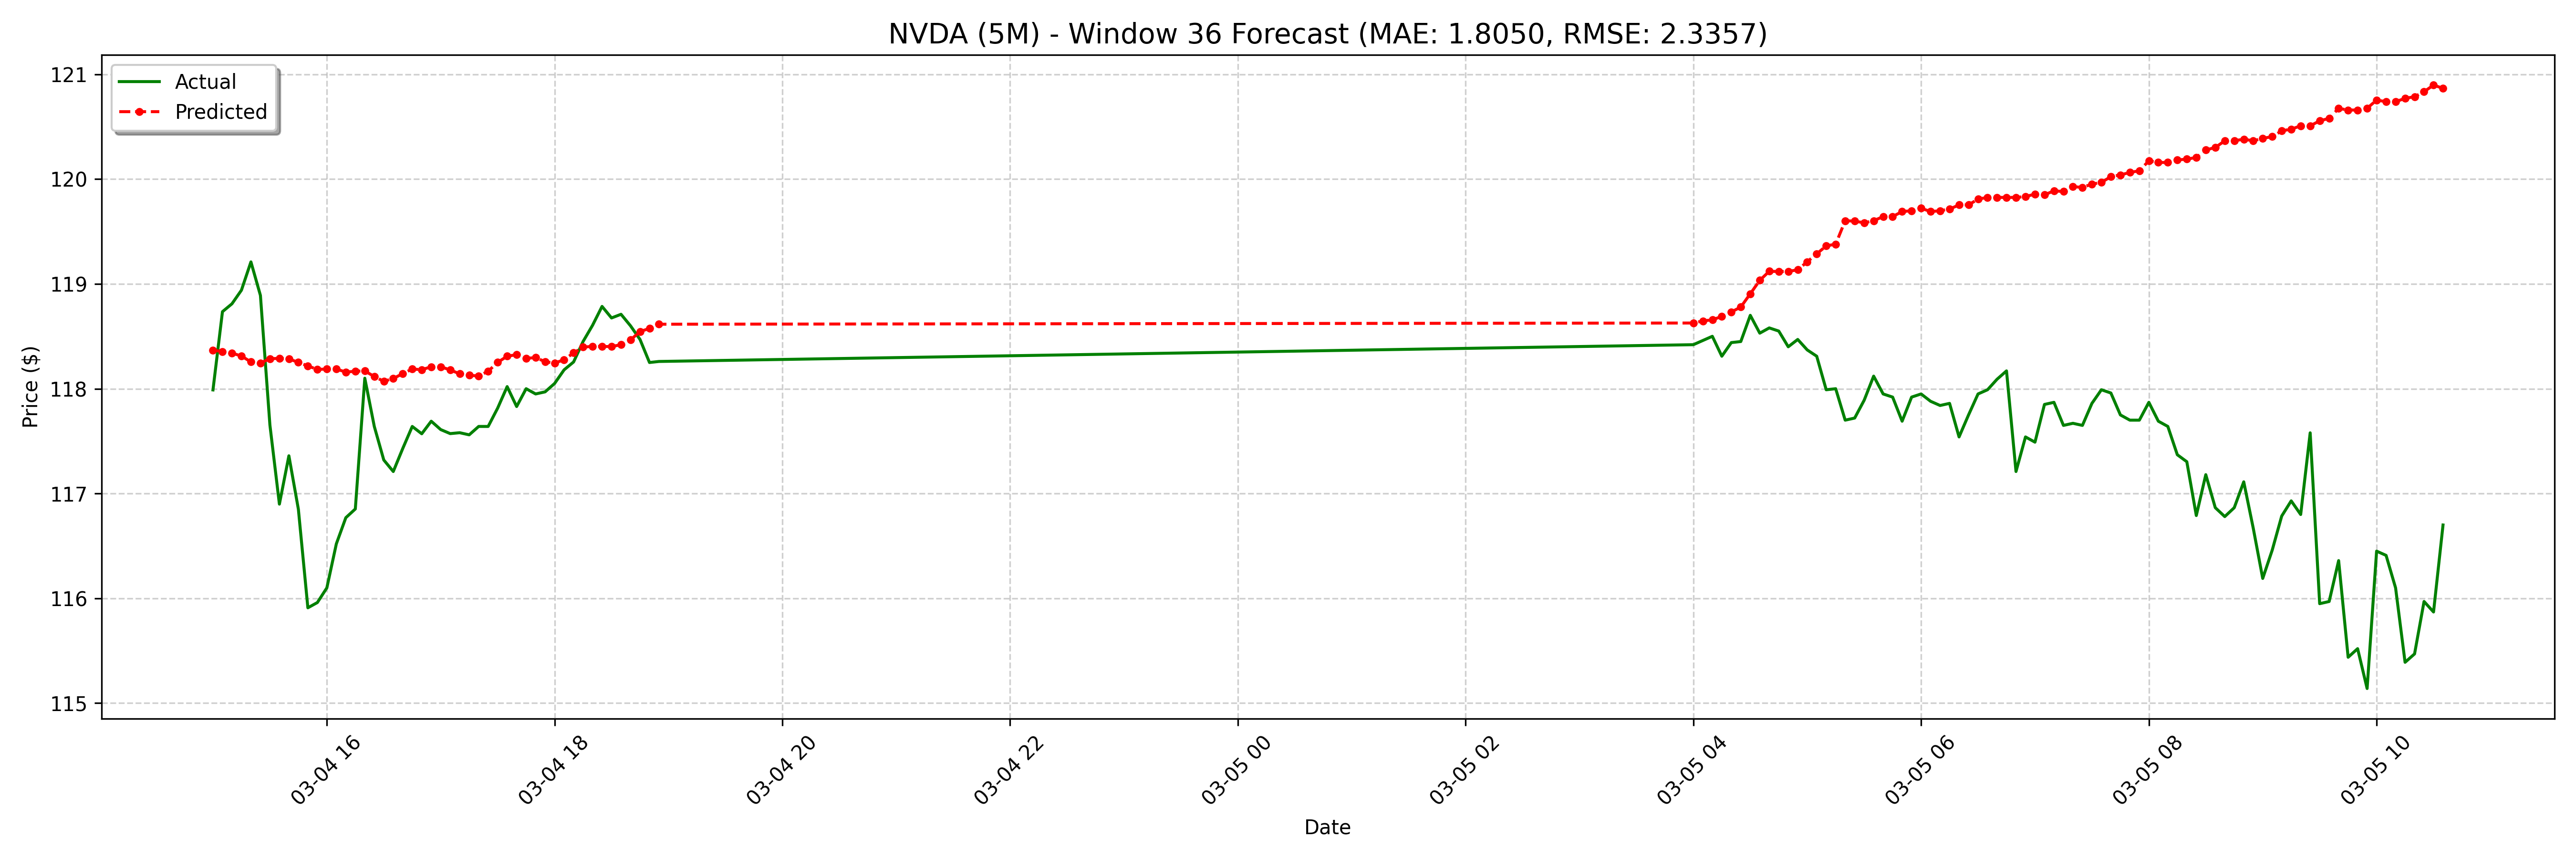

The table this chart was drawn from, first rows:
date, actual, forecast
2025-03-04 15:00:00-05:00, 118, 118.4
2025-03-04 15:05:00-05:00, 118.7, 118.4
2025-03-04 15:10:00-05:00, 118.8, 118.3
2025-03-04 15:15:00-05:00, 118.9, 118.3
2025-03-04 15:20:00-05:00, 119.2, 118.3
2025-03-04 15:25:00-05:00, 118.9, 118.2
2025-03-04 15:30:00-05:00, 117.7, 118.3
2025-03-04 15:35:00-05:00, 116.9, 118.3
2025-03-04 15:40:00-05:00, 117.4, 118.3
2025-03-04 15:45:00-05:00, 116.8, 118.3
2025-03-04 15:50:00-05:00, 115.9, 118.2
2025-03-04 15:55:00-05:00, 116, 118.2
2025-03-04 16:00:00-05:00, 116.1, 118.2
2025-03-04 16:05:00-05:00, 116.5, 118.2
2025-03-04 16:10:00-05:00, 116.8, 118.2
2025-03-04 16:15:00-05:00, 116.9, 118.2
2025-03-04 16:20:00-05:00, 118.1, 118.2
2025-03-04 16:25:00-05:00, 117.6, 118.1
2025-03-04 16:30:00-05:00, 117.3, 118.1
2025-03-04 16:35:00-05:00, 117.2, 118.1
2025-03-04 16:40:00-05:00, 117.4, 118.1
2025-03-04 16:45:00-05:00, 117.6, 118.2
2025-03-04 16:50:00-05:00, 117.6, 118.2
2025-03-04 16:55:00-05:00, 117.7, 118.2
2025-03-04 17:00:00-05:00, 117.6, 118.2
2025-03-04 17:05:00-05:00, 117.6, 118.2
2025-03-04 17:10:00-05:00, 117.6, 118.1
2025-03-04 17:15:00-05:00, 117.6, 118.1
2025-03-04 17:20:00-05:00, 117.6, 118.1
2025-03-04 17:25:00-05:00, 117.6, 118.2
2025-03-04 17:30:00-05:00, 117.8, 118.3
2025-03-04 17:35:00-05:00, 118, 118.3
2025-03-04 17:40:00-05:00, 117.8, 118.3
2025-03-04 17:45:00-05:00, 118, 118.3
2025-03-04 17:50:00-05:00, 118, 118.3
2025-03-04 17:55:00-05:00, 118, 118.3
2025-03-04 18:00:00-05:00, 118, 118.2
2025-03-04 18:05:00-05:00, 118.2, 118.3
2025-03-04 18:10:00-05:00, 118.3, 118.3
2025-03-04 18:15:00-05:00, 118.5, 118.4
2025-03-04 18:20:00-05:00, 118.6, 118.4
2025-03-04 18:25:00-05:00, 118.8, 118.4
2025-03-04 18:30:00-05:00, 118.7, 118.4
2025-03-04 18:35:00-05:00, 118.7, 118.4
2025-03-04 18:40:00-05:00, 118.6, 118.5
2025-03-04 18:45:00-05:00, 118.5, 118.5
2025-03-04 18:50:00-05:00, 118.2, 118.6
2025-03-04 18:55:00-05:00, 118.3, 118.6
2025-03-05 04:00:00-05:00, 118.4, 118.6
2025-03-05 04:05:00-05:00, 118.5, 118.6
2025-03-05 04:10:00-05:00, 118.5, 118.7
2025-03-05 04:15:00-05:00, 118.3, 118.7
2025-03-05 04:20:00-05:00, 118.4, 118.7
2025-03-05 04:25:00-05:00, 118.5, 118.8
2025-03-05 04:30:00-05:00, 118.7, 118.9
2025-03-05 04:35:00-05:00, 118.5, 119
2025-03-05 04:40:00-05:00, 118.6, 119.1
2025-03-05 04:45:00-05:00, 118.5, 119.1
2025-03-05 04:50:00-05:00, 118.4, 119.1
2025-03-05 04:55:00-05:00, 118.5, 119.1
... 68 more rows
